Run: headless pygame with SDL's dummy video driver; simulated clock (each Clock.tick advances the game by its frame time, no real sleeping); random seed 0; keys injected as events and as key.get_pressed() state; no mouse input.
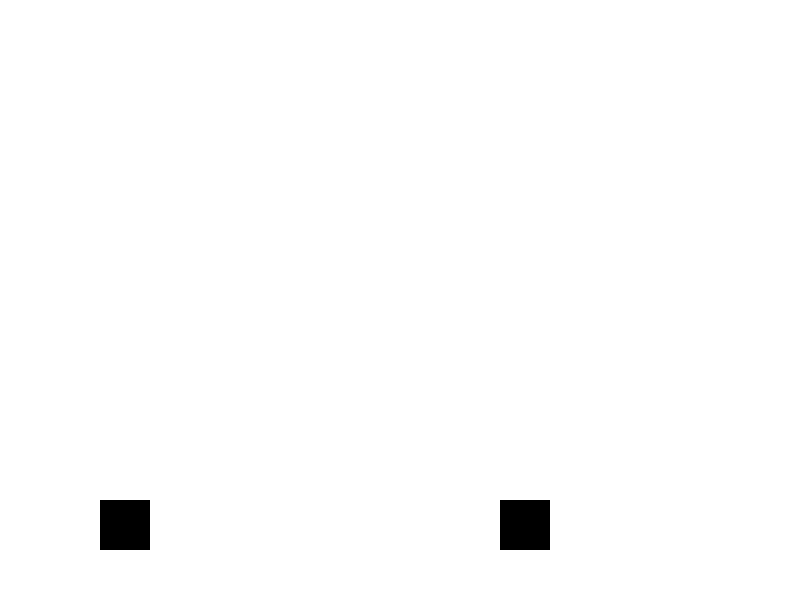
Frame 1 of 2 · flips 1–60 · no input
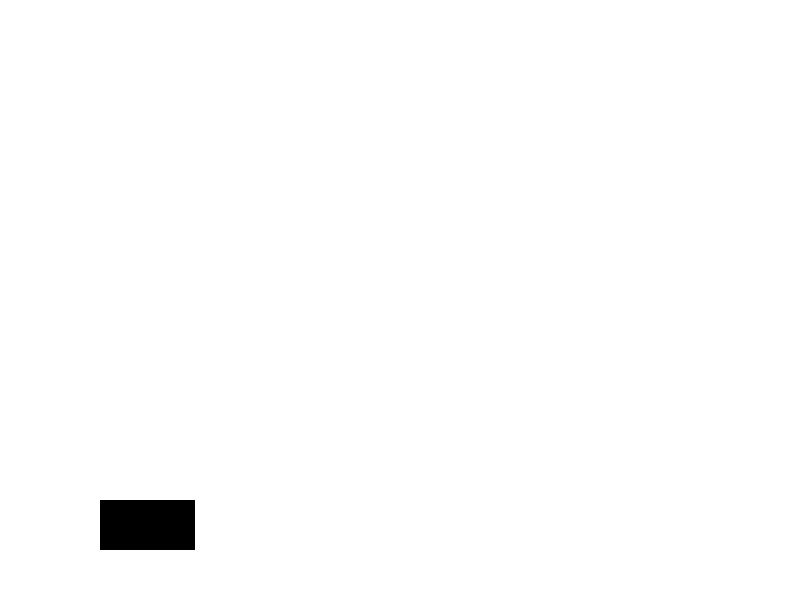
Frame 2 of 2 · flips 61–180 · tapped SPACE, RETURN · held RIGHT (→), D (game ended)

The pygame program that drew these frames:

import pygame
import random

# Initialize Pygame
pygame.init()

# Screen dimensions
WIDTH, HEIGHT = 800, 600
screen = pygame.display.set_mode((WIDTH, HEIGHT))
pygame.display.set_caption('Dino Run')

# Colors
WHITE = (255, 255, 255)
BLACK = (0, 0, 0)

# Load images
dino_img = pygame.Surface((50, 50))
dino_img.fill(BLACK)
obstacle_img = pygame.Surface((50, 50))
obstacle_img.fill(BLACK)

# Game variables
dino_x, dino_y = 100, HEIGHT - 100
dino_y_velocity = 0
gravity = 0.5
jump_strength = -10
obstacle_x, obstacle_y = WIDTH, HEIGHT - 100
obstacle_speed = 5
score = 0
clock = pygame.time.Clock()

# Game loop
running = True
while running:
    for event in pygame.event.get():
        if event.type == pygame.QUIT:
            running = False
        if event.type == pygame.KEYDOWN:
            if event.key == pygame.K_SPACE:
                dino_y_velocity = jump_strength

    # Game logic
    dino_y += dino_y_velocity
    dino_y_velocity += gravity

    if dino_y > HEIGHT - 100:
        dino_y = HEIGHT - 100
        dino_y_velocity = 0

    obstacle_x -= obstacle_speed
    if obstacle_x < -50:
        obstacle_x = WIDTH
        score += 1

    # Collision detection
    dino_rect = pygame.Rect(dino_x, dino_y, 50, 50)
    obstacle_rect = pygame.Rect(obstacle_x, obstacle_y, 50, 50)
    if dino_rect.colliderect(obstacle_rect):
        print("Game Over! Score:", score)
        running = False

    # Drawing
    screen.fill(WHITE)
    screen.blit(dino_img, (dino_x, dino_y))
    screen.blit(obstacle_img, (obstacle_x, obstacle_y))
    pygame.display.flip()

    clock.tick(30)

pygame.quit()
